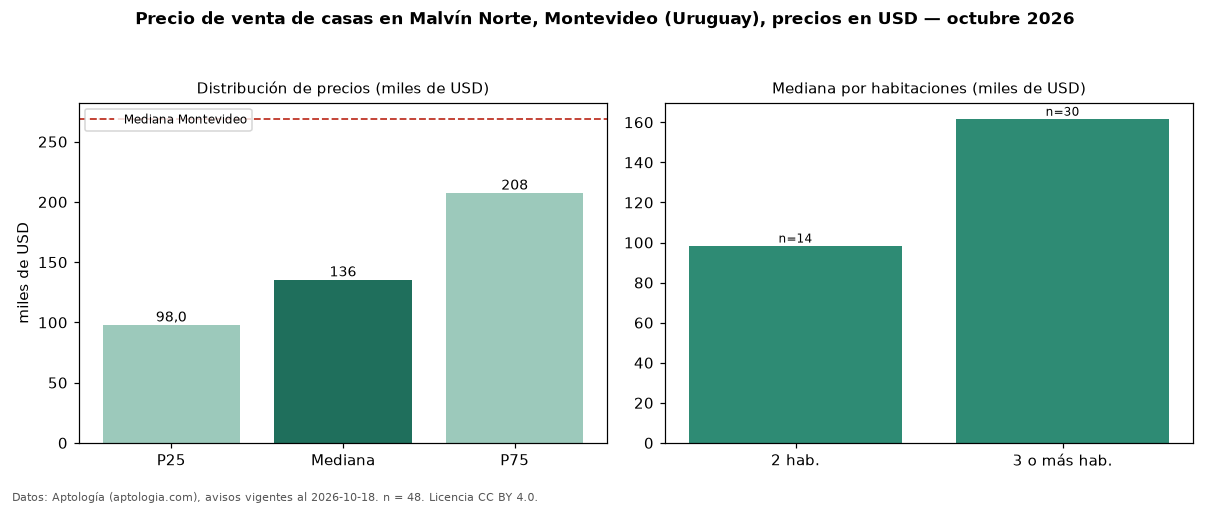

Values plotted in this chart, from the file beside it:
seccion, metrica, valor, moneda, n
precio, p25, 98000, USD, 48
precio, mediana, 135500, USD, 48
precio, p75, 207500, USD, 48
precio, minimo, 63000, USD, 48
precio, maximo, 380000, USD, 48
m2, mediana_precio_m2, 1095, USD, 47
m2, area_mediana_m2, 127.0, m2, 47
banos, mediana_banos, 1.0, , 
parqueadero, pct_con_parqueadero, 100.0, %, 32
habitaciones, 2, 98500, USD, 14
habitaciones, 3+, 161750, USD, 30
ciudad, mediana_ciudad_referencia, 269000, USD, 
ciudad, mediana_m2_ciudad, 1626, USD, 
fuente, fecha_datos, 2026-10-18, , 
fuente, atribucion, https://www.aptologia.com/uy/venta/monte…, , 
fuente, licencia, CC BY 4.0, , 
